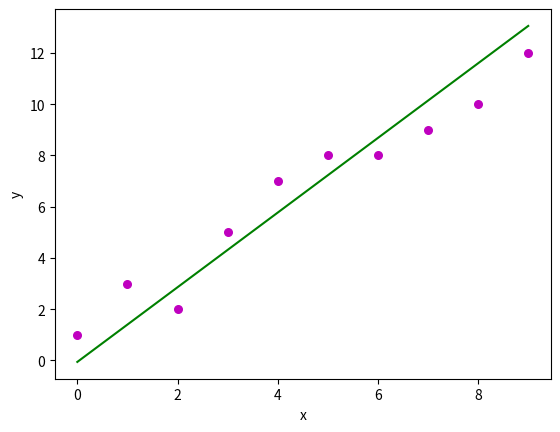

Write the Python code that produced this figure.
import numpy as np 
import matplotlib.pyplot as plt 

#This module will show a simple linear regression line graph
#for a sample dataset.
# Least Squares technique is used for finding the regression coefficients

def estimate_coef(x, y):
    # number of observations/points
    n = np.size(x)
 
    # mean of x and y vector
    m_x, m_y = np.mean(x), np.mean(y)
 
    # calculating cross-deviation and deviation about x
    SS_xy = np.sum(y*x - n*m_y*m_x)
    SS_xx = np.sum(x*x - n*m_x*m_x)
 
    # calculating regression coefficients
    b_1 = SS_xy / SS_xx
    b_0 = m_y - b_1*m_x
 
    return(b_0, b_1)

def plot_regression_line(x, y, b):
    # plotting the actual points as scatter plot
    plt.scatter(x, y, color = "m",
               marker = "o", s = 30)
 
    # predicted response vector
    y_pred = b[0] + b[1]*x
 
    # plotting the regression line
    plt.plot(x, y_pred, color = "g")
 
    # putting labels
    plt.xlabel('x')
    plt.ylabel('y')
 
    # function to show plot
    plt.show()
 

def main():
    #  creating observations
    x = np.array([0, 1, 2, 3, 4, 5, 6, 7, 8, 9])
    y = np.array([1, 3, 2, 5, 7, 8, 8, 9, 10, 12])
 
    # estimating coefficients using estimate_coef()
    b = estimate_coef(x, y)
    print("Estimated coefficients:\nb_0 = {}  \
          \nb_1 = {}".format(b[0], b[1]))
 
    # plotting regression line
    plot_regression_line(x, y, b)
    
if __name__ == "__main__":
    main()